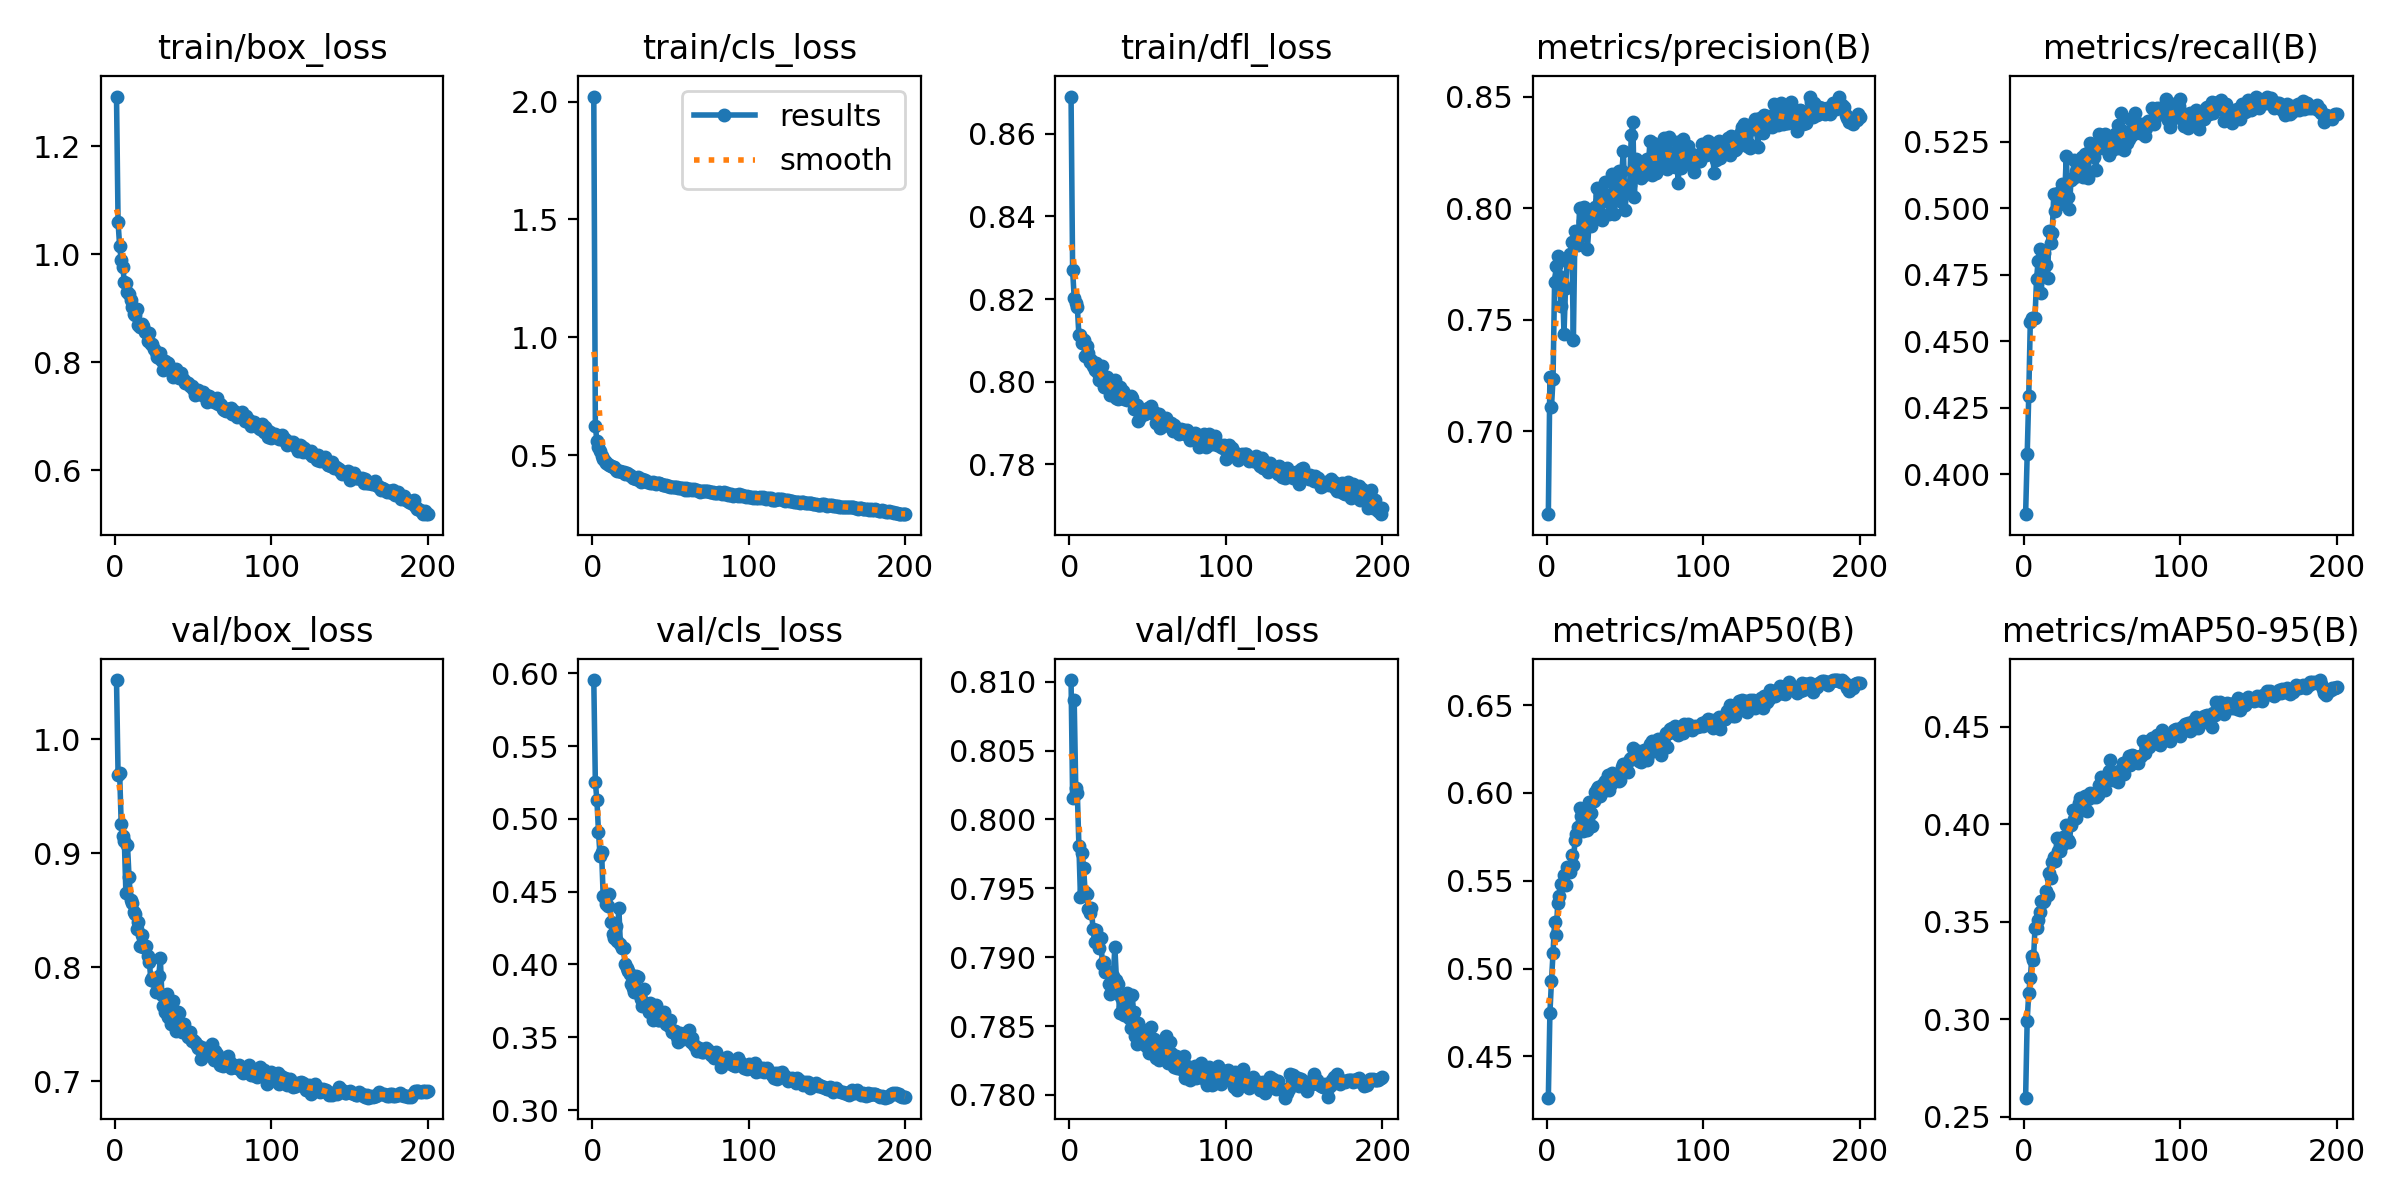

The file beside this chart, header and first rows:
epoch, time, train/box_loss, train/cls_loss, train/dfl_loss, metrics/precision(B), metrics/recall(B), metrics/mAP50(B), metrics/mAP50-95(B), val/box_loss, val/cls_loss, val/dfl_loss, lr/pg0, lr/pg1, lr/pg2
1, 27.25, 1.292, 2.021, 0.869, 0.6628, 0.3849, 0.4265, 0.2598, 1.052, 0.5953, 0.8101, 0.0003313, 0.0003313, 0.0003313
2, 53.35, 1.059, 0.6268, 0.8269, 0.7242, 0.4077, 0.4746, 0.2993, 0.969, 0.5253, 0.8016, 0.0006613, 0.0006613, 0.0006613
3, 79.55, 1.015, 0.5599, 0.8204, 0.7108, 0.4294, 0.4929, 0.3135, 0.9707, 0.5128, 0.8087, 0.0009881, 0.0009881, 0.0009881
4, 105.7, 0.9895, 0.5345, 0.819, 0.7236, 0.4574, 0.5088, 0.321, 0.9261, 0.4912, 0.8023, 0.0009851, 0.0009851, 0.0009851
5, 131.9, 0.9762, 0.5207, 0.8182, 0.767, 0.4587, 0.5263, 0.3324, 0.9156, 0.4746, 0.8019, 0.0009802, 0.0009802, 0.0009802
6, 158, 0.949, 0.4962, 0.8113, 0.7739, 0.4589, 0.5192, 0.3303, 0.9113, 0.4772, 0.7981, 0.0009752, 0.0009752, 0.0009752
7, 184, 0.9461, 0.4831, 0.8112, 0.7786, 0.4586, 0.5372, 0.3468, 0.8651, 0.447, 0.7944, 0.0009703, 0.0009703, 0.0009703
8, 210.1, 0.9293, 0.476, 0.8094, 0.7697, 0.4736, 0.5413, 0.3467, 0.9077, 0.4456, 0.7976, 0.0009654, 0.0009654, 0.0009654
9, 236, 0.9268, 0.4691, 0.8101, 0.7562, 0.4801, 0.5479, 0.351, 0.8795, 0.4414, 0.7965, 0.0009604, 0.0009604, 0.0009604
10, 262.1, 0.9148, 0.4649, 0.8062, 0.7671, 0.4848, 0.5476, 0.3552, 0.8594, 0.4399, 0.7947, 0.0009555, 0.0009555, 0.0009555
11, 288.2, 0.9017, 0.4607, 0.8087, 0.7436, 0.4681, 0.5532, 0.3604, 0.8566, 0.4482, 0.7946, 0.0009505, 0.0009505, 0.0009505
12, 314.5, 0.8886, 0.4537, 0.807, 0.7644, 0.4807, 0.5476, 0.3601, 0.8486, 0.4294, 0.7935, 0.0009455, 0.0009455, 0.0009455
13, 340.6, 0.8874, 0.4502, 0.8048, 0.7763, 0.4833, 0.5579, 0.3609, 0.8471, 0.4207, 0.7932, 0.0009406, 0.0009406, 0.0009406
14, 366.7, 0.8988, 0.4492, 0.8053, 0.7779, 0.4786, 0.5562, 0.3657, 0.8337, 0.4178, 0.7936, 0.0009357, 0.0009357, 0.0009357
15, 392.8, 0.8692, 0.4378, 0.8039, 0.7793, 0.4738, 0.5552, 0.3636, 0.8396, 0.4264, 0.7921, 0.0009307, 0.0009307, 0.0009307
16, 418.8, 0.8652, 0.4353, 0.8029, 0.7847, 0.4914, 0.5645, 0.3751, 0.8186, 0.4158, 0.7911, 0.0009258, 0.0009258, 0.0009258
17, 444.9, 0.8708, 0.4364, 0.8045, 0.741, 0.4868, 0.5591, 0.3723, 0.8288, 0.4391, 0.7919, 0.0009208, 0.0009208, 0.0009208
18, 470.9, 0.8666, 0.435, 0.802, 0.7896, 0.4907, 0.573, 0.3808, 0.8178, 0.4141, 0.7912, 0.0009158, 0.0009158, 0.0009158
19, 497.1, 0.8555, 0.432, 0.8004, 0.7846, 0.5053, 0.5766, 0.3832, 0.818, 0.4112, 0.7906, 0.0009109, 0.0009109, 0.0009109
20, 523.1, 0.8551, 0.4282, 0.8013, 0.7835, 0.4991, 0.5808, 0.3811, 0.8184, 0.4111, 0.7914, 0.0009059, 0.0009059, 0.0009059
21, 549.1, 0.8391, 0.4223, 0.8038, 0.8001, 0.5041, 0.5914, 0.3931, 0.8101, 0.4, 0.7895, 0.000901, 0.000901, 0.000901
22, 575.3, 0.8548, 0.4273, 0.7987, 0.7874, 0.5058, 0.5868, 0.3864, 0.8046, 0.3976, 0.7896, 0.0008961, 0.0008961, 0.0008961
23, 601.2, 0.8335, 0.4206, 0.8011, 0.7941, 0.5015, 0.5782, 0.3864, 0.7887, 0.3953, 0.789, 0.0008911, 0.0008911, 0.0008911
24, 627.2, 0.8341, 0.4168, 0.8011, 0.8007, 0.5093, 0.588, 0.3894, 0.7903, 0.3933, 0.789, 0.0008862, 0.0008862, 0.0008862
25, 653.3, 0.8245, 0.4128, 0.7996, 0.7965, 0.5061, 0.5833, 0.3932, 0.7882, 0.3865, 0.7881, 0.0008812, 0.0008812, 0.0008812
26, 679.5, 0.8181, 0.4052, 0.7968, 0.7818, 0.5051, 0.579, 0.3908, 0.7787, 0.3841, 0.7873, 0.0008762, 0.0008762, 0.0008762
27, 705.5, 0.8094, 0.4036, 0.7971, 0.7928, 0.5198, 0.5951, 0.3996, 0.7791, 0.3812, 0.7885, 0.0008713, 0.0008713, 0.0008713
28, 731.7, 0.8068, 0.4012, 0.7987, 0.7921, 0.5043, 0.5888, 0.3919, 0.7921, 0.3921, 0.7886, 0.0008663, 0.0008663, 0.0008663
29, 757.8, 0.8177, 0.4069, 0.8005, 0.7944, 0.4999, 0.5814, 0.3908, 0.8082, 0.3916, 0.7907, 0.0008614, 0.0008614, 0.0008614
30, 784, 0.8022, 0.3972, 0.796, 0.7976, 0.5108, 0.5955, 0.3997, 0.7755, 0.3796, 0.7884, 0.0008565, 0.0008565, 0.0008565
31, 810.2, 0.7847, 0.3859, 0.7957, 0.8005, 0.5116, 0.6007, 0.4073, 0.7659, 0.3762, 0.7881, 0.0008515, 0.0008515, 0.0008515
32, 836.2, 0.8024, 0.3994, 0.7988, 0.8091, 0.5182, 0.602, 0.4029, 0.7612, 0.3716, 0.786, 0.0008465, 0.0008465, 0.0008465
33, 862.1, 0.7976, 0.3924, 0.7977, 0.8004, 0.514, 0.6031, 0.4034, 0.7772, 0.3832, 0.7871, 0.0008416, 0.0008416, 0.0008416
34, 888.2, 0.7991, 0.3962, 0.7976, 0.8059, 0.5121, 0.5981, 0.4057, 0.7562, 0.3722, 0.7864, 0.0008366, 0.0008366, 0.0008366
35, 914.3, 0.7885, 0.3892, 0.7957, 0.7948, 0.5126, 0.6007, 0.411, 0.7626, 0.3722, 0.7858, 0.0008317, 0.0008317, 0.0008317
36, 940.4, 0.7828, 0.3873, 0.7958, 0.8056, 0.5168, 0.605, 0.4134, 0.7508, 0.3673, 0.7859, 0.0008268, 0.0008268, 0.0008268
37, 966.6, 0.773, 0.3826, 0.7955, 0.8118, 0.5195, 0.6067, 0.4104, 0.7702, 0.3732, 0.7874, 0.0008218, 0.0008218, 0.0008218
38, 992.8, 0.7771, 0.3832, 0.7958, 0.8032, 0.5119, 0.603, 0.4112, 0.7547, 0.372, 0.7856, 0.0008169, 0.0008169, 0.0008169
39, 1019, 0.7877, 0.3874, 0.7966, 0.8058, 0.5206, 0.6103, 0.4143, 0.7438, 0.3615, 0.7849, 0.0008119, 0.0008119, 0.0008119
40, 1045, 0.7778, 0.3816, 0.796, 0.7972, 0.5204, 0.6018, 0.4067, 0.7608, 0.368, 0.7873, 0.0008069, 0.0008069, 0.0008069
41, 1071, 0.7697, 0.3807, 0.7934, 0.8058, 0.5113, 0.605, 0.4131, 0.7601, 0.3722, 0.786, 0.000802, 0.000802, 0.000802
42, 1097, 0.7794, 0.3837, 0.7943, 0.8154, 0.5245, 0.6115, 0.4162, 0.7471, 0.3619, 0.7843, 0.000797, 0.000797, 0.000797
43, 1123, 0.7697, 0.3813, 0.7944, 0.7973, 0.5226, 0.6096, 0.4143, 0.7438, 0.3619, 0.7837, 0.0007921, 0.0007921, 0.0007921
44, 1149, 0.7663, 0.3775, 0.7906, 0.8045, 0.5211, 0.6082, 0.4139, 0.7505, 0.3661, 0.7852, 0.0007872, 0.0007872, 0.0007872
45, 1175, 0.762, 0.3741, 0.7915, 0.8061, 0.5192, 0.6091, 0.4156, 0.7449, 0.3655, 0.7849, 0.0007822, 0.0007822, 0.0007822
46, 1201, 0.7612, 0.376, 0.7926, 0.8168, 0.5144, 0.6066, 0.4142, 0.7428, 0.3675, 0.7839, 0.0007772, 0.0007772, 0.0007772
47, 1227, 0.7608, 0.3755, 0.793, 0.803, 0.5246, 0.6071, 0.4152, 0.739, 0.359, 0.7845, 0.0007723, 0.0007723, 0.0007723
48, 1253, 0.7562, 0.3706, 0.7923, 0.8166, 0.5279, 0.6148, 0.4201, 0.7438, 0.362, 0.7843, 0.0007673, 0.0007673, 0.0007673
49, 1280, 0.7566, 0.3714, 0.7927, 0.8254, 0.5261, 0.6168, 0.4242, 0.7358, 0.3579, 0.7836, 0.0007624, 0.0007624, 0.0007624
50, 1306, 0.7499, 0.3686, 0.7937, 0.7991, 0.5226, 0.6142, 0.4194, 0.7367, 0.3616, 0.7842, 0.0007575, 0.0007575, 0.0007575
51, 1332, 0.7394, 0.3682, 0.7926, 0.8078, 0.5262, 0.6173, 0.4226, 0.7342, 0.3537, 0.783, 0.0007525, 0.0007525, 0.0007525
52, 1358, 0.7486, 0.368, 0.7942, 0.8086, 0.528, 0.6121, 0.4175, 0.7325, 0.3543, 0.7849, 0.0007476, 0.0007476, 0.0007476
53, 1384, 0.7487, 0.3678, 0.7924, 0.8105, 0.5222, 0.6191, 0.4234, 0.7293, 0.3542, 0.7839, 0.0007426, 0.0007426, 0.0007426
54, 1410, 0.7407, 0.3645, 0.7927, 0.8326, 0.52, 0.6197, 0.4274, 0.7312, 0.35, 0.784, 0.0007376, 0.0007376, 0.0007376
55, 1436, 0.7416, 0.3626, 0.79, 0.8384, 0.5237, 0.6257, 0.4331, 0.7197, 0.3466, 0.7826, 0.0007327, 0.0007327, 0.0007327
56, 1463, 0.7454, 0.364, 0.7916, 0.8051, 0.5221, 0.6197, 0.424, 0.7292, 0.3527, 0.7836, 0.0007277, 0.0007277, 0.0007277
57, 1489, 0.7372, 0.3606, 0.7921, 0.8221, 0.5228, 0.6194, 0.4229, 0.7291, 0.3519, 0.7825, 0.0007228, 0.0007228, 0.0007228
58, 1515, 0.7395, 0.3609, 0.7888, 0.8159, 0.5279, 0.6237, 0.4252, 0.7232, 0.3485, 0.7827, 0.0007179, 0.0007179, 0.0007179
59, 1541, 0.7262, 0.3558, 0.7906, 0.8146, 0.5227, 0.6179, 0.427, 0.7267, 0.3527, 0.7827, 0.0007129, 0.0007129, 0.0007129
60, 1567, 0.7365, 0.3627, 0.7893, 0.8136, 0.5313, 0.6176, 0.4215, 0.7264, 0.3516, 0.7827, 0.000708, 0.000708, 0.000708
... 140 more rows
